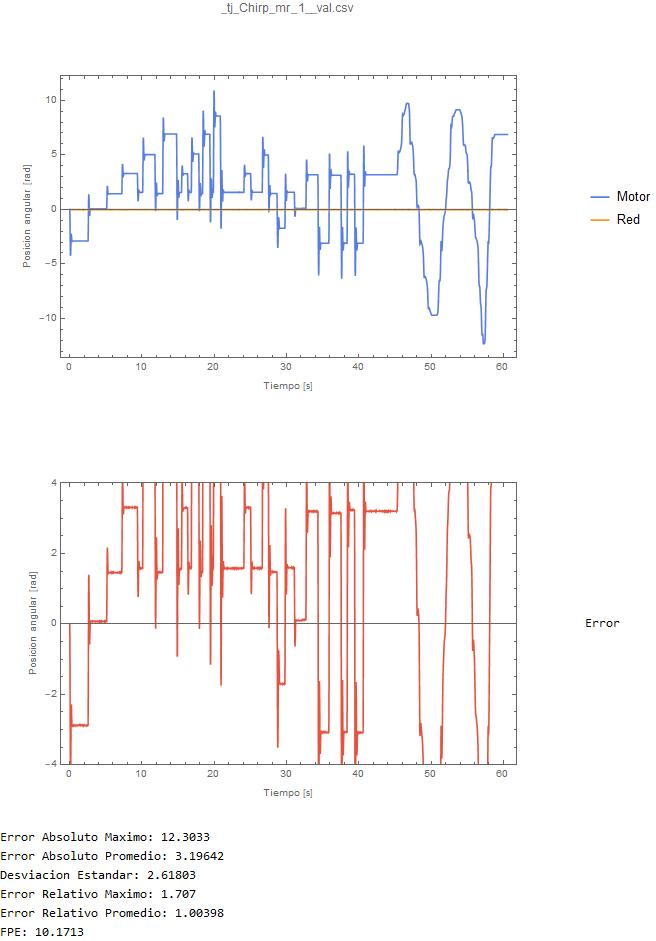

The table this chart was drawn from, first rows:
0.0148174, 0
0.03775, -0.02144
0.06175, -0.02243
0.07366, -0.01113
0.08872, -0.01408
0.1066, -0.01668
0.1207, -0.01321
0.1369, -0.01511
0.1518, -0.01394
0.1684, -0.01554
0.1834, -0.01404
0.2003, -0.01579
0.2146, -0.01333
0.2296, -0.01405
0.2465, -0.01583
0.2683, -0.02037
0.2811, -0.01193
0.2941, -0.01212
0.31, -0.01492
0.325, -0.01398
0.3389, -0.01305
0.3612, -0.02079
0.3712, -0.009382
0.3858, -0.01364
0.404, -0.01699
0.4177, -0.01284
0.4337, -0.01491
0.4497, -0.01492
0.4646, -0.01398
0.4816, -0.01586
0.5045, -0.02143
0.5146, -0.009388
0.5294, -0.01392
0.5474, -0.01678
0.5604, -0.01212
0.5743, -0.01305
0.5935, -0.01794
0.6062, -0.01189
0.6222, -0.01491
0.6373, -0.01412
0.6522, -0.01395
0.6701, -0.01668
0.686, -0.01492
0.6981, -0.01127
0.7141, -0.01496
0.7319, -0.01665
0.747, -0.01408
0.7608, -0.01296
0.7778, -0.01585
0.7947, -0.01585
0.8077, -0.01212
0.8246, -0.01585
0.8406, -0.01492
0.8616, -0.01964
0.8788, -0.01604
0.8875, -0.008133
0.9024, -0.01398
0.9194, -0.01584
0.9325, -0.01224
0.9495, -0.01586
0.9693, -0.01851
... 3,760 more rows
